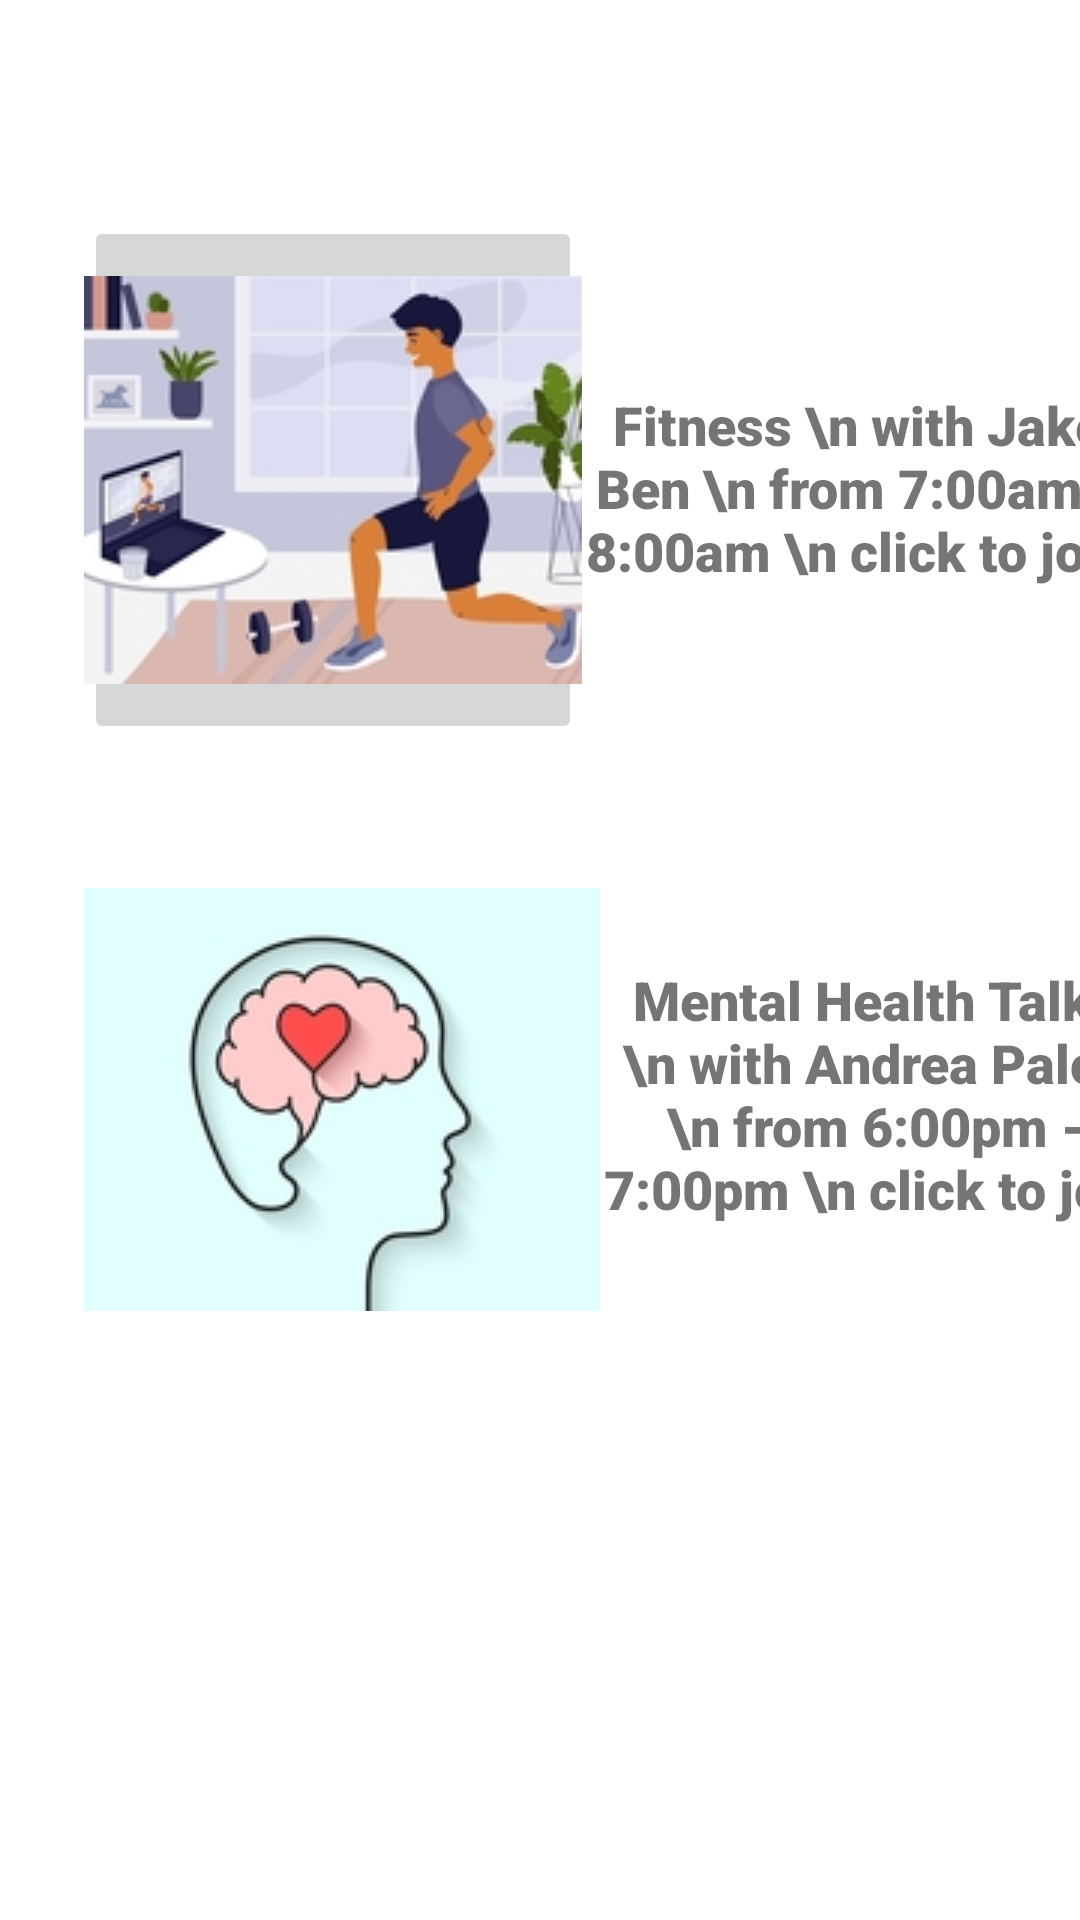

This screen was rendered from an Android layout file. Write that file and the resources it references.
<!-- AndroidManifest.xml: application theme Theme.CommunityBuilding -->
<!-- res/layout/activity_adult_page.xml -->
<?xml version="1.0" encoding="utf-8"?>
<androidx.constraintlayout.widget.ConstraintLayout xmlns:android="http://schemas.android.com/apk/res/android"
    xmlns:app="http://schemas.android.com/apk/res-auto"
    xmlns:tools="http://schemas.android.com/tools"
    android:layout_width="match_parent"
    android:layout_height="match_parent"
    tools:context=".Adult_page">

    <ImageButton
        android:id="@+id/fitnessimage"
        android:layout_width="166dp"
        android:layout_height="176dp"
        android:layout_gravity="left"
        android:layout_marginStart="28dp"
        android:layout_marginTop="72dp"
        android:onClick="fitnessclick"
        android:src="@drawable/fitnessimage2"
        app:layout_constraintStart_toStartOf="parent"
        app:layout_constraintTop_toTopOf="parent" />

    <TextView
        android:id="@+id/fitness"
        android:layout_width="184dp"
        android:layout_height="141dp"
        android:layout_marginTop="92dp"
        android:layout_marginEnd="24dp"
        android:fontFamily="sans-serif-black"
        android:gravity="center"
        android:onClick="fitnessclick"
        android:text="Fitness \n with Jake Ben \n from 7:00am - 8:00am \n click to join"
        android:textSize="18sp"
        app:layout_constraintEnd_toEndOf="parent"
        app:layout_constraintHorizontal_bias="0.0"
        app:layout_constraintStart_toEndOf="@+id/fitnessimage"
        app:layout_constraintTop_toTopOf="parent" />

    <ImageButton
        android:id="@+id/mentalhealthimage"
        android:layout_width="172dp"
        android:layout_height="141dp"
        android:layout_gravity="left"
        android:layout_marginStart="28dp"
        android:layout_marginTop="48dp"
        android:onClick="mentalhealthclick"
        android:src="@drawable/mentalhealthimage"
        app:layout_constraintBottom_toBottomOf="parent"
        app:layout_constraintEnd_toEndOf="parent"
        app:layout_constraintHorizontal_bias="0.0"
        app:layout_constraintStart_toStartOf="parent"
        app:layout_constraintTop_toBottomOf="@+id/fitnessimage"
        app:layout_constraintVertical_bias="0.0" />

    <TextView
        android:id="@+id/mentalhealth"
        android:layout_width="184dp"
        android:layout_height="141dp"
        android:layout_marginTop="60dp"
        android:layout_marginEnd="24dp"
        android:fontFamily="sans-serif-black"
        android:gravity="center"
        android:onClick="mentalhealthclick"
        android:text="Mental Health Talks \n with Andrea Palok \n from 6:00pm - 7:00pm \n click to join"
        android:textSize="18sp"
        app:layout_constraintBottom_toBottomOf="parent"
        app:layout_constraintEnd_toEndOf="parent"
        app:layout_constraintHorizontal_bias="0.0"
        app:layout_constraintStart_toEndOf="@+id/mentalhealthimage"
        app:layout_constraintTop_toBottomOf="@+id/fitness"
        app:layout_constraintVertical_bias="0.006" />


</androidx.constraintlayout.widget.ConstraintLayout>
<!-- resources referenced by this layout -->
<resources>
  <!-- drawable fitnessimage2: jpg bitmap (drawable, 45459 bytes) -->
  <!-- drawable mentalhealthimage: jpg bitmap (drawable, 16430 bytes) -->
  <style name="Theme.CommunityBuilding" parent="Theme.MaterialComponents.DayNight.NoActionBar">
          
          <item name="colorPrimary">@color/purple_500</item>
          <item name="colorPrimaryVariant">@color/purple_700</item>
          <item name="colorOnPrimary">@color/white</item>
          
          <item name="colorSecondary">@color/teal_200</item>
          <item name="colorSecondaryVariant">@color/teal_700</item>
          <item name="colorOnSecondary">@color/black</item>
          
          <item name="android:statusBarColor" tools:targetApi="l">?attr/colorPrimaryVariant</item>
          
      </style>
  <!-- not gathered from this repository: default colours our renderer supplied (Android Studio template values) -->
  <color name="purple_500">#FF6200EE</color>
  <color name="purple_700">#FF3700B3</color>
  <color name="teal_200">#FF03DAC5</color>
  <color name="teal_700">#FF018786</color>
  <color name="black">#FF000000</color>
  <color name="white">#FFFFFFFF</color>
</resources>
